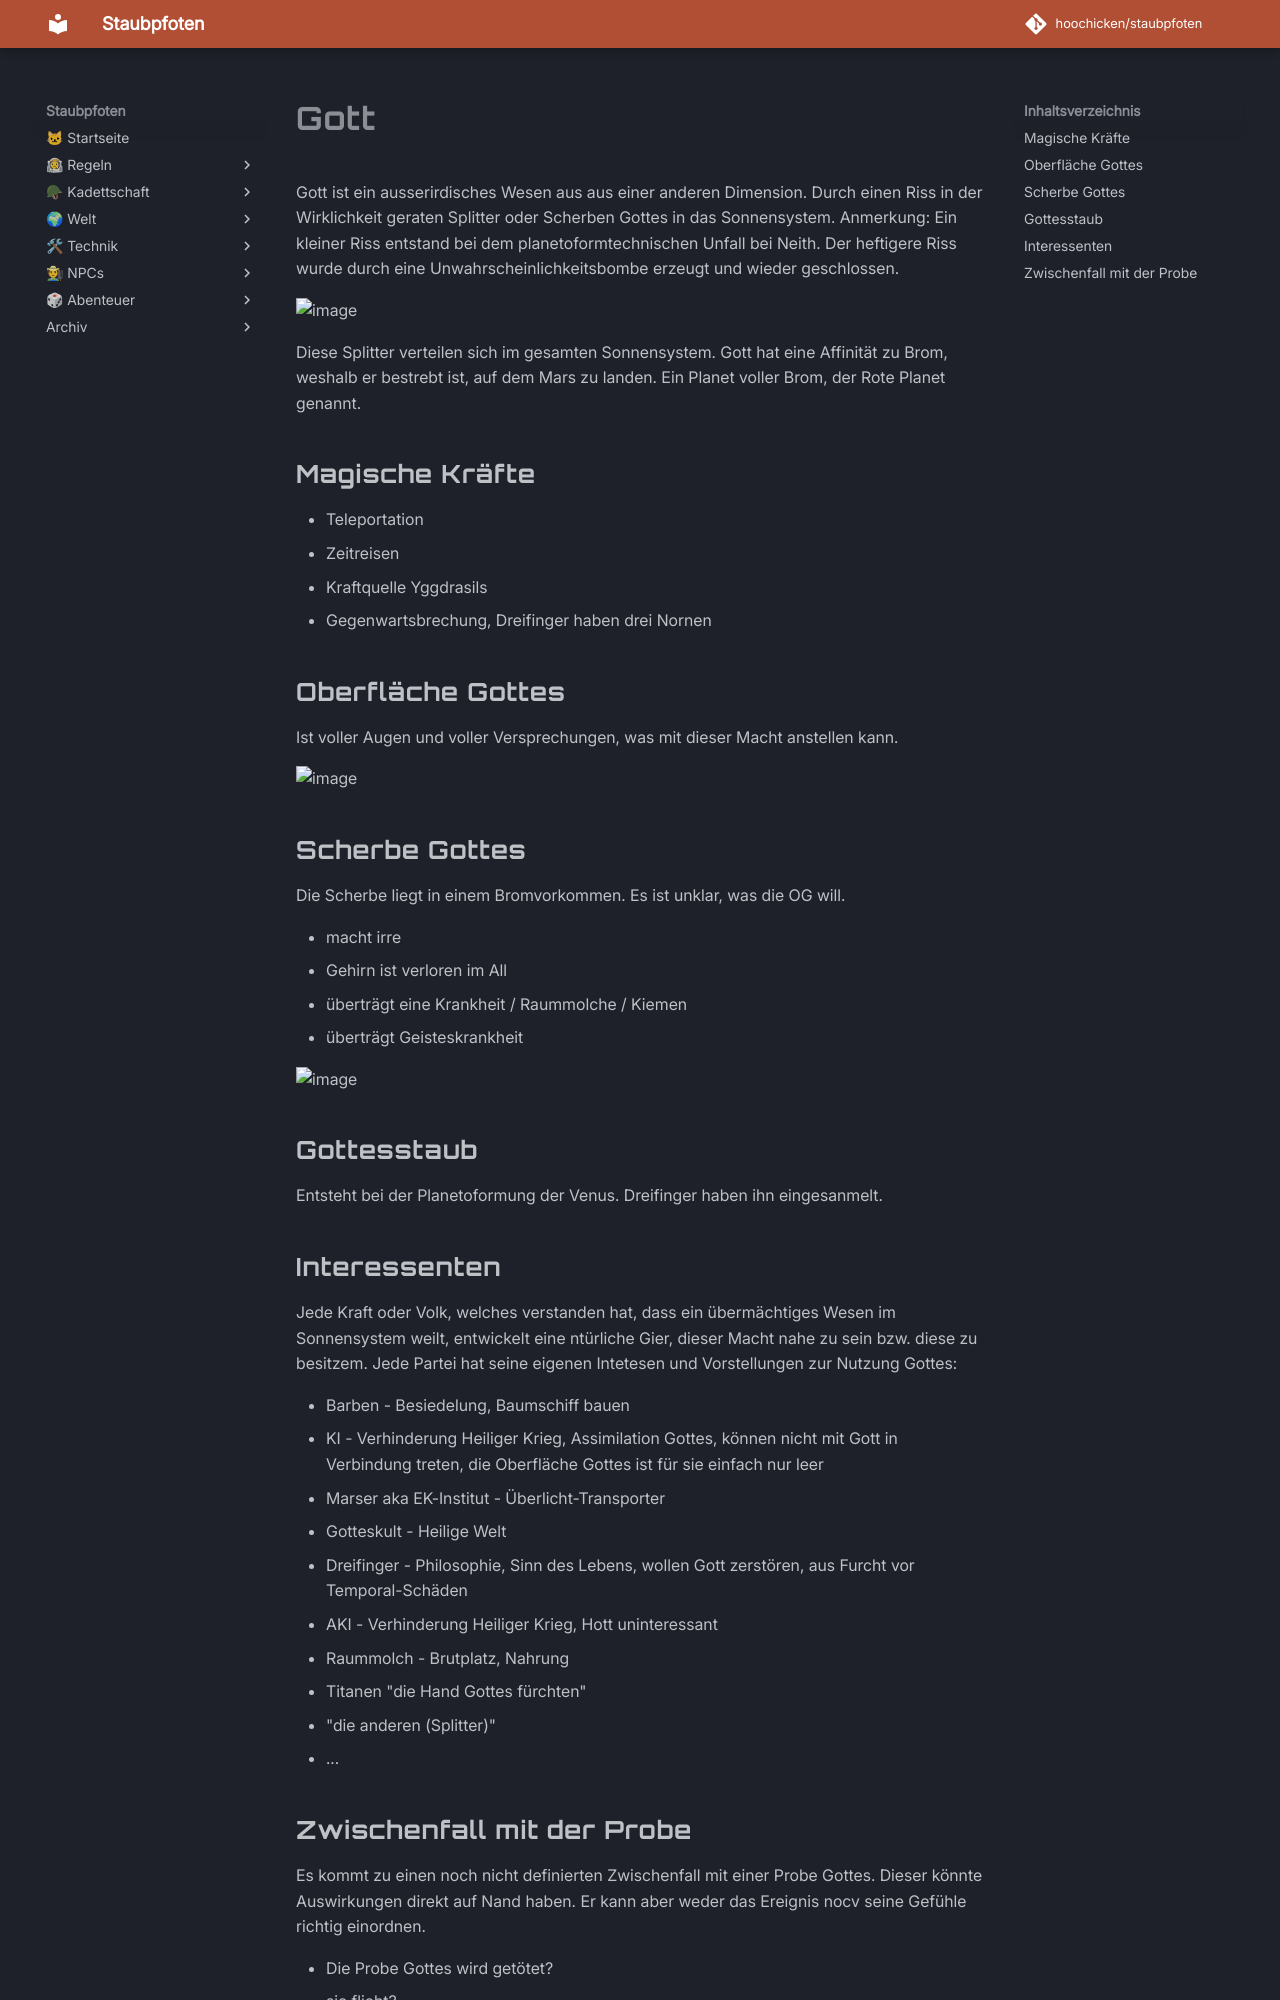

repository: hoochicken/staubpfoten · page: _archive-ichbinnand/kraefte-2/gott/index.html · generator: mkdocs

# Gott

Gott ist ein ausserirdisches Wesen aus aus einer anderen Dimension.
Durch einen Riss in der Wirklichkeit geraten Splitter oder Scherben Gottes in das Sonnensystem.
Anmerkung: Ein kleiner Riss entstand bei dem planetoformtechnischen Unfall bei Neith. Der heftigere Riss wurde durch eine Unwahrscheinlichkeitsbombe erzeugt und wieder geschlossen.

![image](_images/auge-gottes-skizze.jpg)

Diese Splitter verteilen sich im gesamten Sonnensystem.
Gott hat eine Affinität zu Brom, weshalb er bestrebt ist, auf dem Mars zu landen.
Ein Planet voller Brom, der Rote Planet genannt.

## Magische Kräfte

* Teleportation
* Zeitreisen
* Kraftquelle Yggdrasils
* Gegenwartsbrechung, Dreifinger haben drei Nornen

## Oberfläche Gottes

Ist voller Augen und voller Versprechungen, was mit dieser Macht anstellen kann.

![image](_images/oberflaeche-gottes-skizze.jpg)

## Scherbe Gottes

Die Scherbe liegt in einem Bromvorkommen. Es ist unklar, was die OG will.

* macht irre
* Gehirn ist verloren im All
* überträgt eine Krankheit / Raummolche / Kiemen
* überträgt Geisteskrankheit

![image](_images/scherbe-gottes-skizze.jpg)

## Gottesstaub

Entsteht bei der Planetoformung der Venus. Dreifinger haben ihn eingesanmelt.

## Interessenten

Jede Kraft oder Volk, welches verstanden hat, dass ein übermächtiges Wesen im Sonnensystem weilt, entwickelt eine ntürliche Gier, dieser Macht nahe zu sein bzw. diese zu besitzem. Jede Partei hat seine eigenen Intetesen und Vorstellungen zur Nutzung Gottes:

* Barben - Besiedelung, Baumschiff bauen
* KI - Verhinderung Heiliger Krieg, Assimilation Gottes, können nicht mit Gott in Verbindung treten, die Oberfläche Gottes ist für sie einfach nur leer
* Marser aka EK-Institut - Überlicht-Transporter
* Gotteskult - Heilige Welt
* Dreifinger - Philosophie, Sinn des Lebens, wollen Gott zerstören, aus Furcht vor Temporal-Schäden
* AKI - Verhinderung Heiliger Krieg, Hott uninteressant
* Raummolch - Brutplatz, Nahrung
* Titanen "die Hand Gottes fürchten"
* "die anderen (Splitter)"
* ...
